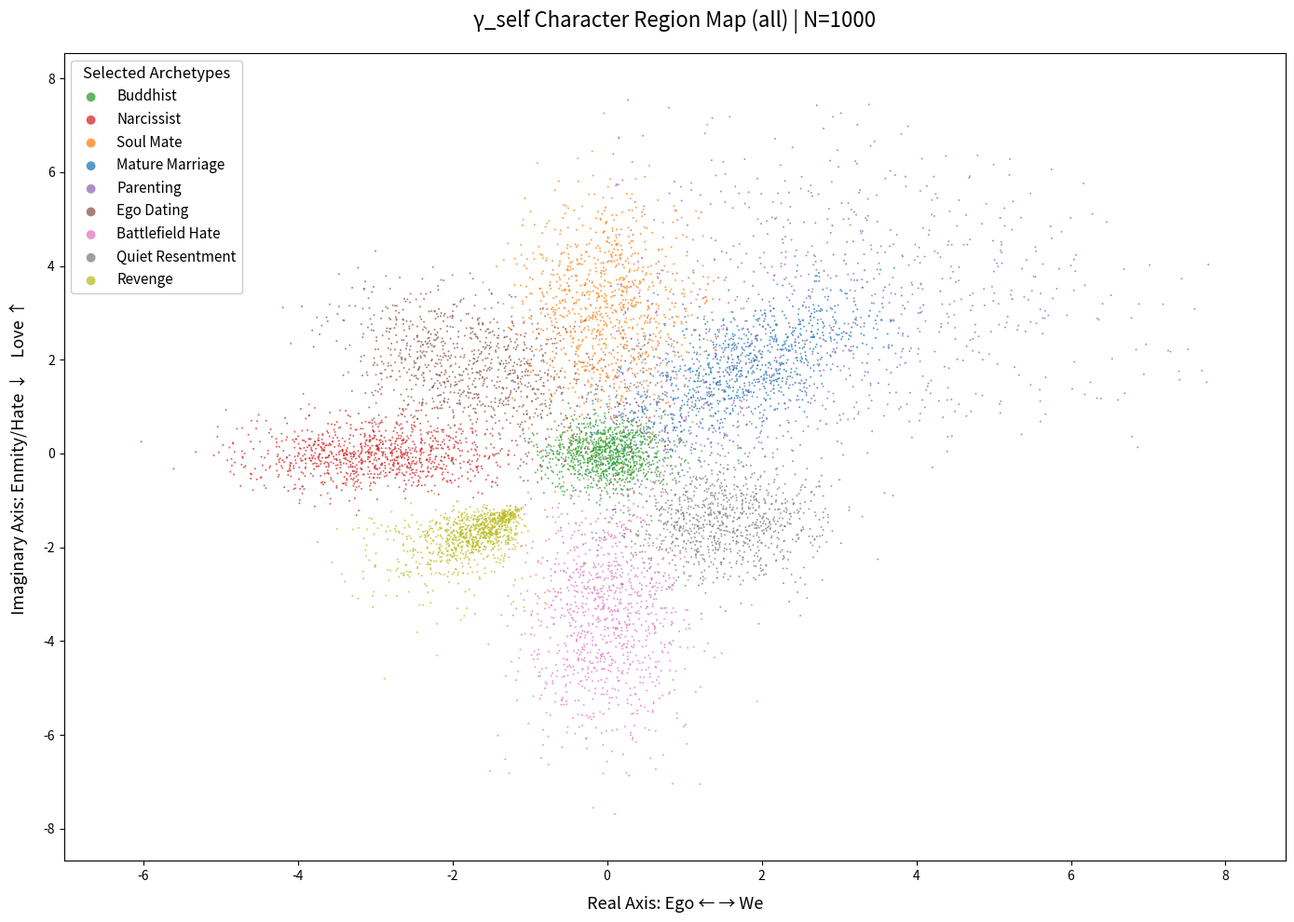

Source code (Python): (Note: this script raises an exception after producing the figure.)
#!/usr/bin/env python
"""
distributions_gamma_self.py
γ_self Character Region Map — 9 statistical archetypes.
- User-defined N via --N
- Revenge: single continuous field with echo-waver at r ≤ 0.5
- Core: r > 0.5, θ ≈ -135°
- Waver: r ≤ 0.5, θ = reflected from core at r=0.5
- Hard cutoff: no θ > -135°
- Natural decay: p(r) ∝ r^2 * exp(-1.5 r)
- All 9: natural bounds, no clips
- Project: #WhenMathPrays
- Author: @PursueTruth123
- Country: US
- Generated: November 15, 2025 04:07 PM MST
"""

import numpy as np
import matplotlib.pyplot as plt
import argparse
import os
from typing import Dict, List
from dataclasses import dataclass
import textwrap

# =============================================================================
# γ_self Character Region Map — INTENT & ASSUMPTIONS
# Project: #WhenMathPrays
# Author: @PursueTruth123
# Country: US
# Generated: November 15, 2025 04:07 PM MST
# =============================================================================

"""
CORE PRINCIPLE
> "At large magnitude, the soul is committed.
> At small magnitude, the soul wavers — in the echo of the core."

This is not noise. This is the geometry of free will.

---

REVENGE FIELD — ECHO WAVER
- Single continuous distribution
- p(r) ∝ r^2 * exp(-1.5 r) → peak at r=2.67
- Core: r > 0.5, θ ≈ -135°
- Waver: r ≤ 0.5, θ = reflected from core at r=0.5
- Hard cutoff: no θ > -135°
- Natural max ≈ 4.0

---

OTHER ARCHETYPES
- In-Field: ±45° around major ray
- Outliers: beyond ±45°, or small |γ| in wrong quadrant

---

USER CONTROL
- --N <value> → generate exactly N points per archetype
- Default: N = 1000

---

QUADRANT CONVENTION (angle from +Re axis)
- 0°   ≥ pQ1 < 90°
- 90°  ≥ pQ2 < 180°
- -180° ≥ pQ3 > -90°
- -90° ≥ pQ4 < 0°
"""

# ---------- OUTPUT BASE ----------
PLOT_BASE = "core/gamma_self_character_map"
TABLE_BASE = "core/gamma_self_quadrants"

# ---------- CONSTANTS ----------
OVERSAMPLE_FACTOR = 12
DEFAULT_N = 1000
WAVER_MAX = 0.5
REVENGE_LAMBDA = 1.5
REVENGE_ANGLE_CUTOFF = -135

# ---------- ARCHETYPE DATACLASS ----------
@dataclass
class Archetype:
    name: str
    angle_deg: float
    mean_mag: float
    cov: np.ndarray
    color: str
    quadrant: str
    description: str = ""
    statistical_basis: str = ""
    post_filter: callable = None

# ---------- HELPER: ROTATE COVARIANCE ----------
def rotate_covariance(cov, angle_deg):
    theta = np.deg2rad(angle_deg)
    R = np.array([[np.cos(theta), -np.sin(theta)],
                  [np.sin(theta),  np.cos(theta)]])
    return R @ cov @ R.T

# ---------- 9 ARCHETYPES ----------
DISTRIBUTIONS: Dict[str, Archetype] = {
    "buddhist": Archetype(
        name="Buddhist",
        angle_deg=0,
        mean_mag=0.0,
        cov=np.array([[0.15, 0.0], [0.0, 0.15]]),
        color="#2ca02c",
        quadrant="Origin",
        description="Tiny symmetric circle at (0,0).",
        statistical_basis="Isotropic Gaussian, σ_re = σ_im = 0.15"
    ),
    "narcissist": Archetype(
        name="Narcissist",
        angle_deg=180,
        mean_mag=3.0,
        cov=np.array([[0.7, 0.0], [0.0, 0.15]]),
        color="#d62728",
        quadrant="Q2/Q3",
        description="Horizontal oval on -Re axis, max Re ≈ -5.1.",
        statistical_basis="Anisotropic Gaussian, σ_re=0.7, σ_im=0.15"
    ),
    "soulmate": Archetype(
        name="Soul Mate",
        angle_deg=90,
        mean_mag=3.0,
        cov=np.array([[0.3, 0.0], [0.0, 1.5]]),
        color="#ff7f0e",
        quadrant="Q1",
        description="Vertical oval along +Im, max Im ≈ +7.5.",
        statistical_basis="Anisotropic Gaussian, σ_re=0.3, σ_im=1.5"
    ),
    "mature_marriage": Archetype(
        name="Mature Marriage",
        angle_deg=45,
        mean_mag=2.5,
        cov=np.array([[0.8, 0.5], [0.5, 0.8]]),
        color="#1f77b4",
        quadrant="Q1",
        description="Circular cloud in Q1, centered on 45°.",
        statistical_basis="Correlated Gaussian, ρ≈0.6"
    ),
    "parent": Archetype(
        name="Parenting",
        angle_deg=45,
        mean_mag=2.8,
        cov=np.array([[0.5, 0.15], [0.15, 0.4]]),
        color="#9467bd",
        quadrant="Q1",
        description="Teardrop fan-out along 45°, max |γ| ≈ 6.8.",
        statistical_basis="Radial Gaussian, p(r)∝1/r"
    ),
    "ego_dating": Archetype(
        name="Ego Dating",
        angle_deg=135,
        mean_mag=2.5,
        cov=rotate_covariance(np.array([[1.0, 0.0], [0.0, 0.5]]), 135),
        color="#8c564b",
        quadrant="Q2",
        description="Asymmetrical oval centered on 135° in Q2.",
        statistical_basis="Rotated Gaussian, σ_long=1.0, σ_short=0.5"
    ),
    "battlefield": Archetype(
        name="Battlefield Hate",
        angle_deg=-90,
        mean_mag=3.5,
        cov=np.array([[0.3, 0.0], [0.0, 1.8]]),
        color="#e377c2",
        quadrant="Q4",
        description="Vertical oval on -Im axis, max Im ≈ -7.0.",
        statistical_basis="Anisotropic Gaussian, σ_re=0.3, σ_im=1.8"
    ),
    "quiet_resentment": Archetype(
        name="Quiet Resentment",
        angle_deg=-45,
        mean_mag=2.0,
        cov=np.array([[0.5, 0.0], [0.0, 0.5]]),
        color="#7f7f7f",
        quadrant="Q3",
        description="Tight circle in Q3.",
        statistical_basis="Isotropic Gaussian, σ_re=σ_im=0.5"
    ),
    "revenge": Archetype(
        name="Revenge",
        angle_deg=-135,
        mean_mag=2.5,
        cov=np.array([[0.25, 0.15], [0.15, 0.20]]),
        color="#bcbd22",
        quadrant="Q3",
        description="Single continuous field. Core: r > 0.5, θ ≈ -135°. Waver: r ≤ 0.5, θ = reflected from core.",
        statistical_basis="Radial Gaussian, p(r)∝r^2*exp(-1.5r), echo-waver"
    ),
}

# ---------- REVENGE: ECHO WAVER ----------
def generate_revenge_samples(N: int) -> np.ndarray:
    """
    Revenge: One continuous soul.
    - p(r) ∝ r^2 * exp(-1.5 r)
    - Core: r > 0.5, θ ≈ -135°
    - Waver: r ≤ 0.5, θ = reflected from core at r=0.5
    - Hard cutoff: no θ > -135°
    - Natural max ≈ 4.0
    """
    # Target mean
    target_x = 2.5 * np.cos(np.deg2rad(-135))
    target_y = 2.5 * np.sin(np.deg2rad(-135))

    # Generate r with p(r) ∝ r^2 * exp(-λr)
    lambda_r = REVENGE_LAMBDA
    r = np.random.exponential(scale=1/lambda_r, size=N*10)
    pdf = r**2 * np.exp(-lambda_r * r)
    accept = np.random.uniform(0, 1, size=len(r)) < (pdf / pdf.max())
    r = r[accept]
    if len(r) < N:
        r = np.concatenate([r, np.random.exponential(scale=1/lambda_r, size=N - len(r))])
    r = r[:N]

    # Core and Waver
    core = r > WAVER_MAX
    waver = ~core

    theta = np.zeros(N)

    # Core: θ ≈ -135°
    theta[core] = np.random.normal(-135, 18, size=core.sum())

    # Waver: reflect core at r=0.5
    if waver.sum() > 0:
        # Use core PDF at r=0.5
        r_core = np.full(waver.sum(), 0.5)
        theta_core = np.random.normal(-135, 18, size=waver.sum())
        # Reflect around -135°
        theta[waver] = 2 * -135 - theta_core

    # Convert
    x = r * np.cos(np.deg2rad(theta))
    y = r * np.sin(np.deg2rad(theta))

    # Lock mean
    x += (target_x - np.mean(x))
    y += (target_y - np.mean(y))

    return x + 1j * y

# ---------- PARENTING FILTER ----------
def filter_parenting(samples, N):
    target_mean = 2.8 * np.exp(1j * np.deg2rad(45))
    current_mean = np.mean(samples)
    samples += (target_mean - current_mean)

    re, im = samples.real, samples.imag
    mag = np.abs(samples)
    angle = np.arctan2(im, re) * 180 / np.pi

    core = (angle >= 0) & (angle <= 90) & (mag > 0.6)
    outliers = (mag <= 0.6)

    max_outliers = int(0.01 * N)
    n_out = min(len(samples[outliers]), max_outliers)
    n_core = N - n_out

    core_sample = np.random.choice(samples[core], size=n_core, replace=False) if np.any(core) else samples[:n_core]
    out_sample = np.random.choice(samples[outliers], size=n_out, replace=False) if np.any(outliers) else np.array([])

    final = np.concatenate([core_sample, out_sample])
    return final[:N]

DISTRIBUTIONS["parent"].post_filter = filter_parenting

# ---------- SAMPLING ----------
def generate_radial_gaussian(angle_deg, mean_mag, base_cov, n_samples, falloff="1/r"):
    angle = np.deg2rad(angle_deg)
    direction = np.array([np.cos(angle), np.sin(angle)])
    target_mean = mean_mag * direction

    if falloff == "1/r":
        r_max = mean_mag * 3.0
        u = np.random.uniform(0, 1, n_samples)
        r = r_max * u
    elif falloff == "exp":
        scale = mean_mag * 0.8
        r = np.random.exponential(scale=scale, size=n_samples)
    else:
        r = np.random.rayleigh(scale=mean_mag * 0.8, size=n_samples)

    theta = angle + np.random.normal(0, np.deg2rad(18), n_samples)
    x = r * np.cos(theta)
    y = r * np.sin(theta)
    points = np.column_stack((x, y))

    scale = 0.3 + 0.7 * (r / (np.max(r) + 1e-8))
    samples = []
    for i, pt in enumerate(points):
        cov_i = base_cov * scale[i]
        noise = np.random.multivariate_normal([0, 0], cov_i, 1)[0]
        samples.append(pt + noise)

    samples = np.array(samples)
    samples += (target_mean - np.mean(samples, axis=0))
    return samples[:, 0] + 1j * samples[:, 1]

def generate_standard_gaussian(arch: Archetype, n_samples):
    mean = arch.mean_mag * np.exp(1j * np.deg2rad(arch.angle_deg))
    mean2 = np.array([mean.real, mean.imag])
    samples = np.random.multivariate_normal(mean2, arch.cov, n_samples)
    return samples[:, 0] + 1j * samples[:, 1]

def generate_samples(arch: Archetype, N: int) -> np.ndarray:
    if arch.name == "Revenge":
        return generate_revenge_samples(N)
    if arch.name == "Parenting":
        n_raw = N * OVERSAMPLE_FACTOR
        samples = generate_radial_gaussian(
            arch.angle_deg, arch.mean_mag, arch.cov,
            n_raw, falloff="1/r"
        )
    else:
        n_raw = N * OVERSAMPLE_FACTOR
        samples = generate_standard_gaussian(arch, n_raw)

    if arch.post_filter:
        samples = arch.post_filter(samples, N)
        if len(samples) == 0:
            samples = generate_standard_gaussian(arch, N)

    if len(samples) >= N:
        indices = np.random.choice(len(samples), N, replace=False)
    else:
        indices = np.random.choice(len(samples), N, replace=True)
    return samples[indices]

# ---------- PLOT ----------
def plot_map(selected: List[Archetype], input_str: str, N: int):
    plt.figure(figsize=(14, 10))
    ax = plt.gca()

    all_re = []
    all_im = []
    all_stats = {}

    for arch in selected:
        gamma = generate_samples(arch, N)
        re, im = gamma.real, gamma.imag
        all_re.extend(re)
        all_im.extend(im)

        mag = np.abs(gamma)
        angle = np.arctan2(im, re) * 180 / np.pi

        pQ1 = np.mean((angle >= 0) & (angle < 90)) * 100
        pQ2 = np.mean((angle >= 90) & (angle < 180)) * 100
        pQ3 = np.mean((angle <= -90) | (angle > -180)) * 100
        pQ4 = np.mean((angle >= -90) & (angle < 0)) * 100

        stats = {
            "N": N,
            "pQ1": pQ1, "pQ2": pQ2, "pQ3": pQ3, "pQ4": pQ4,
            "min_re": float(np.min(re)), "max_re": float(np.max(re)),
            "min_im": float(np.min(im)), "max_im": float(np.max(im)),
            "basis": arch.statistical_basis,
            "desc": arch.description
        }
        all_stats[arch.name] = stats

        ax.scatter(re, im, c=arch.color, s=2, alpha=0.75,
                   label=f"{arch.name}", edgecolors='none')

    # DYNAMIC RANGE
    if all_re:
        padding = 1.0
        x_min, x_max = np.min(all_re), np.max(all_re)
        y_min, y_max = np.min(all_im), np.max(all_im)
        ax.set_xlim(x_min - padding, x_max + padding)
        ax.set_ylim(y_min - padding, y_max + padding)

    ax.set_xlabel("Real Axis: Ego ← → We", fontsize=13, labelpad=10)
    ax.set_ylabel("Imaginary Axis: Enmity/Hate ↓    Love ↑", fontsize=13, labelpad=12)
    title = f"γ_self Character Region Map ({input_str}) | N={N}"
    ax.set_title(title, fontsize=16, pad=20)

    leg = ax.legend(loc='upper left', fontsize=11, markerscale=5,
                    title="Selected Archetypes", title_fontsize=12, framealpha=0.95)
    leg.get_frame().set_facecolor('white')

    suffix = input_str if input_str != "all" else "all"
    plot_path = f"{PLOT_BASE}_{suffix}_N{N}.png"
    plt.tight_layout()
    plt.savefig(plot_path, dpi=300, bbox_inches='tight', facecolor='white')
    plt.close()
    print(f"Plot saved → {plot_path}")

    return all_stats

# ---------- MARKDOWN TABLE ----------
def create_table(selected: List[Archetype], stats: dict, input_str: str, N: int):
    suffix = input_str if input_str != "all" else "all"
    table_path = f"{TABLE_BASE}_{suffix}_N{N}.md"

    lines = [f"# γ_self Character Region Map — {input_str} | N={N}\n"]
    lines += ["## Quadrant Convention (angle from +Re axis)\n"]
    lines += ["- 0°   ≥ pQ1 < 90°\n"]
    lines += ["- 90°  ≥ pQ2 < 180°\n"]
    lines += ["- -180° ≥ pQ3 > -90°\n"]
    lines += ["- -90° ≥ pQ4 < 0°\n"]
    lines += ["\n---\n"]
    lines += ["## Statistical Summary\n"]
    lines += ["| Archetype | N | pQ1% | pQ2% | pQ3% | pQ4% | Min Re | Max Re | Min Im | Max Im |\n"]
    lines += ["|-----------|----|------|------|------|------|--------|--------|--------|--------|\n"]
    for arch in selected:
        s = stats[arch.name]
        lines += [f"| {arch.name} | {s['N']} | {s['pQ1']:.1f} | {s['pQ2']:.1f} | {s['pQ3']:.1f} | {s['pQ4']:.1f} | {s['min_re']:.2f} | {s['max_re']:.2f} | {s['min_im']:.2f} | {s['max_im']:.2f} |\n"]

    with open(table_path, 'w') as f:
        f.write("\n".join(lines))
    print(f"Table saved → {table_path}")

# ---------- CLI ----------
def main():
    parser = argparse.ArgumentParser(description="γ_self Character Map — N-controlled")
    parser.add_argument("classifications", nargs="*", default=["all"])
    parser.add_argument("--N", type=int, default=DEFAULT_N, help="Population size per archetype")
    args = parser.parse_args()

    input_list = args.classifications or ["all"]
    N = max(1, args.N)
    input_str = "_and_".join([x.lower() for x in input_list]) if len(input_list) > 1 else input_list[0].lower()

    selected = []
    seen = set()
    for name in input_list:
        name = name.lower()
        if name == "all":
            selected = list(DISTRIBUTIONS.values())
            input_str = "all"
            break
        for k, v in DISTRIBUTIONS.items():
            if name in k.lower() and v.name not in seen:
                selected.append(v)
                seen.add(v.name)

    if not selected:
        print("No valid archetypes.")
        return

    stats = plot_map(selected, input_str, N)
    create_table(selected, stats, input_str, N)

if __name__ == "__main__":
    main()
